Run: headless pygame with SDL's dummy video driver; simulated clock (each Clock.tick advances the game by its frame time, no real sleeping); random seed 0; keys injected as events and as key.get_pressed() state; mouse plan: one left click at the window centre at the start of phase 2, then a move to the lower-right quarter at the start of phase 3.
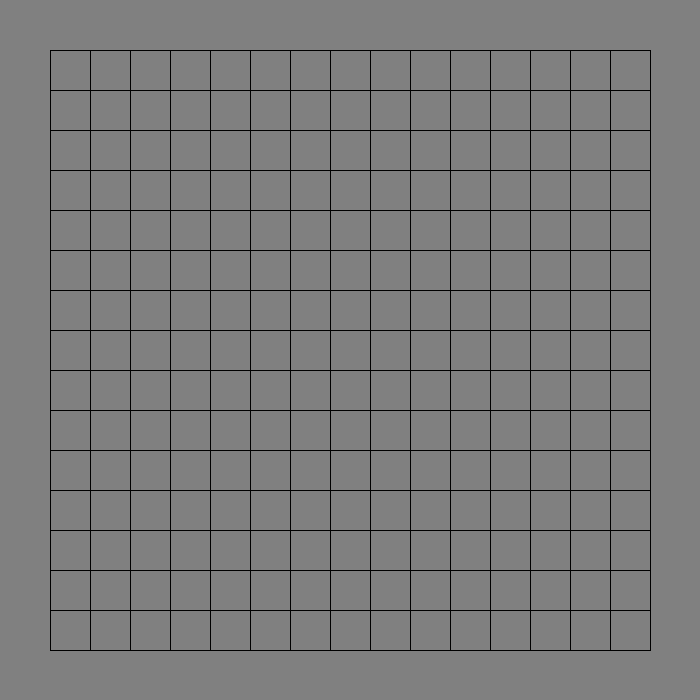
Frame 1 of 4 · flips 1–60 · no input
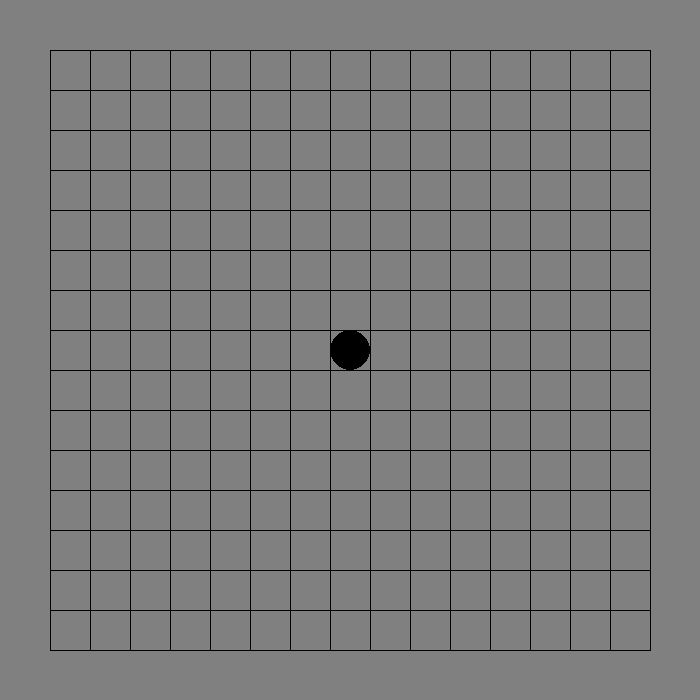
Frame 2 of 4 · flips 61–180 · clicked the window centre · tapped SPACE, RETURN · held RIGHT (→), D
Frame 3 of 4 · flips 181–300 · moved the mouse to the lower-right quarter · held DOWN (↓), S · screen unchanged from frame 2, image omitted
Frame 4 of 4 · flips 301–420 · held LEFT (←), A, UP (↑), W · screen unchanged from frame 3, image omitted

The pygame program that drew these frames:

import pygame
from typing import Tuple
from enum import Enum, auto


SCREEN_ON = False


BLACK = (0, 0, 0)
WHITE = (255, 255, 255)
EMPTY = (128, 128, 128)


class StateAfterPutStone(Enum):
    BLACK_WIN = 0
    WHITE_WIN = auto()
    DRAW = auto()
    CONTINUE = auto()
    FAIL_INVALID_POSITION = auto()
    FAIL_INVALID_TURN = auto()


class Stone(Enum):
    EMPTY = 0
    BLACK = auto()
    WHITE = auto()


class Omok:
    def __init__(
        self,
        board_size: int = 15,
        verbose: bool = False,
    ):
        self.board_size: Tuple[int, int] = (board_size, board_size)
        self.verbose: bool = verbose
        self.reset()

        self._pygame_init_if_not_initialized()

    def put_stone(self, stone: Stone, x: int, y: int) -> StateAfterPutStone:
        if not self._is_valid_position(x, y):
            return StateAfterPutStone.FAIL_INVALID_POSITION

        if not self._is_valid_turn(stone):
            return StateAfterPutStone.FAIL_INVALID_TURN

        self.board[x][y] = stone

        if self._check_five_in_line(x, y):
            if self.verbose:
                print(f"{stone} wins!")
            return StateAfterPutStone.BLACK_WIN if stone == Stone.BLACK else StateAfterPutStone.WHITE_WIN

        if self._is_board_full():
            if self.verbose:
                print("Draw!")
            return StateAfterPutStone.DRAW

        self._toggle_turn()

        return StateAfterPutStone.CONTINUE

    def render_current_board(self, render_mode: str = "human"):
        self._pygame_init_if_not_initialized()
        self.screen.fill(EMPTY)

        ##### render grid #####
        for i in range(self.board_size[0] + 1):
            pygame.draw.line(
                self.screen,
                BLACK,
                self._translate_position_about_padding(0, i * self.cell_size),
                self._translate_position_about_padding(self.screen_size, i * self.cell_size),
            )
            pygame.draw.line(
                self.screen,
                BLACK,
                self._translate_position_about_padding(i * self.cell_size, 0),
                self._translate_position_about_padding(i * self.cell_size, self.screen_size),
            )

        ##### render stones #####
        for row in range(self.board_size[0]):
            for col in range(self.board_size[1]):
                if self.board[row][col] == Stone.BLACK:
                    pygame.draw.circle(
                        self.screen,
                        BLACK,
                        self._translate_position_about_padding(
                            col * self.cell_size + self.cell_size // 2,
                            row * self.cell_size + self.cell_size // 2,
                        ),
                        self.cell_size // 2,
                    )
                elif self.board[row][col] == Stone.WHITE:
                    pygame.draw.circle(
                        self.screen,
                        WHITE,
                        self._translate_position_about_padding(
                            col * self.cell_size + self.cell_size // 2,
                            row * self.cell_size + self.cell_size // 2,
                        ),
                        self.cell_size // 2,
                    )

        # 화면 업데이트
        if render_mode == "human":
            pygame.display.flip()
        elif render_mode == "rgb_array":
            return pygame.surfarray.array3d(self.screen)

    def reset(self):
        self.board = [[Stone.EMPTY for _ in range(self.board_size[1])] for _ in range(self.board_size[0])]
        self.current_turn = Stone.BLACK

    def observation(self):
        result = []
        for row in self.board:
            line = []
            for cell in row:
                line.append(cell.value)
            result.append(line)
        return result

    def opposite_observation(self):
        """Return the board with the opposite stone color.

        Agent would be trained as black stone.
        So, when the agent need to do a role of white stone, it should use this method.
        """
        result = []
        for row in self.board:
            line = []
            for cell in row:
                if cell == Stone.BLACK:
                    line.append(Stone.WHITE.value)
                elif cell == Stone.WHITE:
                    line.append(Stone.BLACK.value)
                else:
                    line.append(Stone.EMPTY.value)
            result.append(line)
        return result

    def _is_board_full(self):
        return all(cell != Stone.EMPTY for row in self.board for cell in row)

    def _check_five_in_line(self, row, col):
        directions = [(0, 1), (1, 0), (1, 1), (1, -1)]
        for direction in directions:
            dx, dy = direction
            count = 1
            ops = ["+", "-"]
            for op in ops:
                for i in range(1, 5):
                    x = row + i * dx if op == "+" else row - i * dx
                    y = col + i * dy if op == "+" else col - i * dy

                    if not self._is_valid_range(x, y):
                        break

                    if self.board[x][y] == self.board[row][col]:
                        count += 1
                    else:
                        break
            if count >= 5:
                return True
        return False

    def _pygame_init_if_not_initialized(self):
        should_initialize = False
        try:
            should_initialize = self.screen is None
        except AttributeError:
            should_initialize = True

        if should_initialize:
            pygame.init()
            self.screen_size = 600
            self.padding_size = 50
            self.screen = pygame.display.set_mode(
                (self.screen_size + self.padding_size * 2, self.screen_size + self.padding_size * 2),
                flags=pygame.HIDDEN if not SCREEN_ON else 0,
            )
            self.cell_size = self.screen_size // self.board_size[0]

    def _translate_position_about_padding(self, x: int, y: int) -> Tuple[int, int]:
        return x + self.padding_size, y + self.padding_size

    def _is_valid_position(self, x: int, y: int) -> bool:
        return self._is_valid_range(x, y) and self.board[x][y] == Stone.EMPTY

    def _is_valid_range(self, x: int, y: int) -> bool:
        return 0 <= x < self.board_size[0] and 0 <= y < self.board_size[1]

    def _is_valid_turn(self, stone: Stone) -> bool:
        assert stone != Stone.EMPTY
        return self.current_turn == stone

    def _toggle_turn(self):
        self.current_turn = Stone.BLACK if self.current_turn == Stone.WHITE else Stone.WHITE


if __name__ == "__main__":
    omok = Omok()

    while True:
        omok.render_current_board()
        for event in pygame.event.get():
            if event.type == pygame.QUIT:
                pygame.quit()
                exit()

            if event.type == pygame.MOUSEBUTTONDOWN:
                x, y = pygame.mouse.get_pos()
                x = (x - omok.padding_size) // omok.cell_size
                y = (y - omok.padding_size) // omok.cell_size

                state = omok.put_stone(omok.current_turn, y, x)
                match state:
                    case StateAfterPutStone.BLACK_WIN:
                        print("BLACK WIN!")
                        omok.reset()
                    case StateAfterPutStone.WHITE_WIN:
                        print("WHITE WIN!")
                        omok.reset()
                    case StateAfterPutStone.FAIL_INVALID_POSITION:
                        print("Invalid position")
                    case StateAfterPutStone.FAIL_INVALID_TURN:
                        print("Invalid turn")
                    case StateAfterPutStone.CONTINUE:
                        pass
